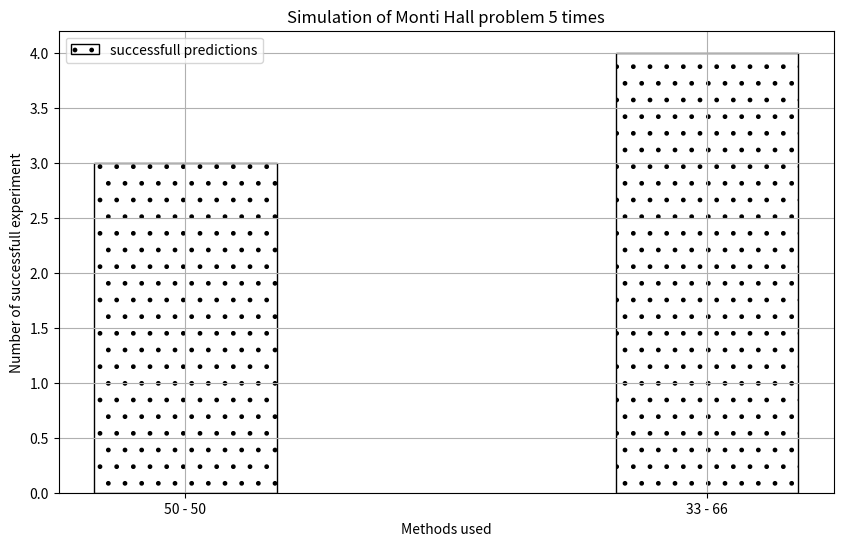

Write the Python code that produced this figure.
import random
import matplotlib.pyplot as plt

totalNumberOfExperment = 5
sucessfullExperment = [0]*2
xlabel= ["50 - 50", "33 - 66"]
widthOfBar = 0.35


def randomDoor(initialDoorSet):
    doorList = list(initialDoorSet)
    #print(type(doorList),doorList)
    random.shuffle(doorList)
    RandDoor = set(doorList.pop(0))
    return RandDoor

def openUnchosedDoorWithNocar(initialDoorSet,putCarIn,chooseDoor):
    doorset = initialDoorSet - (putCarIn | chooseDoor)
    doorList = list(doorset)
    random.shuffle(doorList)
    RandDoor = set(doorList.pop(0))
    return RandDoor

def chooseDoorAtRandomForSecondTime(initialDoorSet,openDoor):
    doorList = list (initialDoorSet - openDoor)
    random.shuffle(doorList)
    randDoor = set(doorList.pop(0))
    return randDoor

def MontiHallExperiment66():

    initialDoorSet = {'X','Y','Z'}
    print("Monti: There are 3 doors", initialDoorSet,"One of Them hsa a car behind it. but which one?")

    putCarIn = randomDoor(initialDoorSet)
    #print("car was in ",str(putCarIn))

    chooseDoor = randomDoor(initialDoorSet)
    print("Sterling: I choose door ", str(chooseDoor))

    openDoor = openUnchosedDoorWithNocar(initialDoorSet=initialDoorSet,putCarIn=putCarIn,chooseDoor=chooseDoor)
    print("Monti: Well well, I'll open the door" ,str(openDoor),"and lucky you, this is empty.")
    print("Monti: So I ask you now. will you change your answer?")
     
    chooseDoor = initialDoorSet - chooseDoor - openDoor
    print("Sterling: I'm gonna do what's called a pro gamer move and choose door ",str(chooseDoor))

    if(putCarIn == chooseDoor ):
        print("CONGRATULATION!! YOU WON A CAR")
        return True
    else:
        print("sorry you didn't win")
        return False

def MontiHallExperiment33():

    initialDoorSet = {'X','Y','Z'}
    print("Monti: There are 3 doors", initialDoorSet,"One of Them hsa a car behind it. but which one?")

    putCarIn = randomDoor(initialDoorSet)
    #print("car was in ",str(putCarIn))

    chooseDoor = randomDoor(initialDoorSet)
    print("Sterling: I choose door ", str(chooseDoor))

    openDoor = openUnchosedDoorWithNocar(initialDoorSet=initialDoorSet,putCarIn=putCarIn,chooseDoor=chooseDoor)
    print("Monti: Well well, I'll open the door" ,str(openDoor),"and lucky you, this is empty.")
    print("Monti: So I ask you now. will you change your answer?")
    
    chooseDoor = chooseDoorAtRandomForSecondTime(initialDoorSet=initialDoorSet,openDoor=set(openDoor))
    print("Sterling: It's 50 - 50 so I choose ",str(chooseDoor))

    if(putCarIn == chooseDoor ):
        print("CONGRATULATION!! YOU WON A CAR")
        return True
    else:
        print("sorry you didn't win")
        return False

#for option A to not to change options
experimentNum=0
print("Conducting ",totalNumberOfExperment," experiments for optioin A")

while(experimentNum < totalNumberOfExperment):

    print("=====================================================")
    print("Experiment number ",experimentNum+1)

    result = MontiHallExperiment33()

    if(result == True):
        sucessfullExperment[0]+=1
       
    experimentNum+=1
    print("=====================================================")

#for option B to choose to change options
experimentNum = 0

print("Conducting ",totalNumberOfExperment," experiments for optioin A")

while(experimentNum < totalNumberOfExperment):

    print("=====================================================")
    print("Experiment number ",experimentNum+1)

    result = MontiHallExperiment66()

    if(result == True):
        sucessfullExperment[1]+=1
       
    experimentNum+=1
    print("=====================================================")

# plot the data on to set

plt.figure(figsize=(10,6))
plt.bar(x=xlabel,height=sucessfullExperment,width= widthOfBar,label = "successfull predictions",hatch = '.',fill = False)
title = "Simulation of Monti Hall problem "+ str(totalNumberOfExperment) + " times"
plt.title(title,loc="center")
plt.xlabel("Methods used",loc="center")
plt.ylabel("Number of successfull experiment")
plt.legend()
plt.grid()
plt.show()